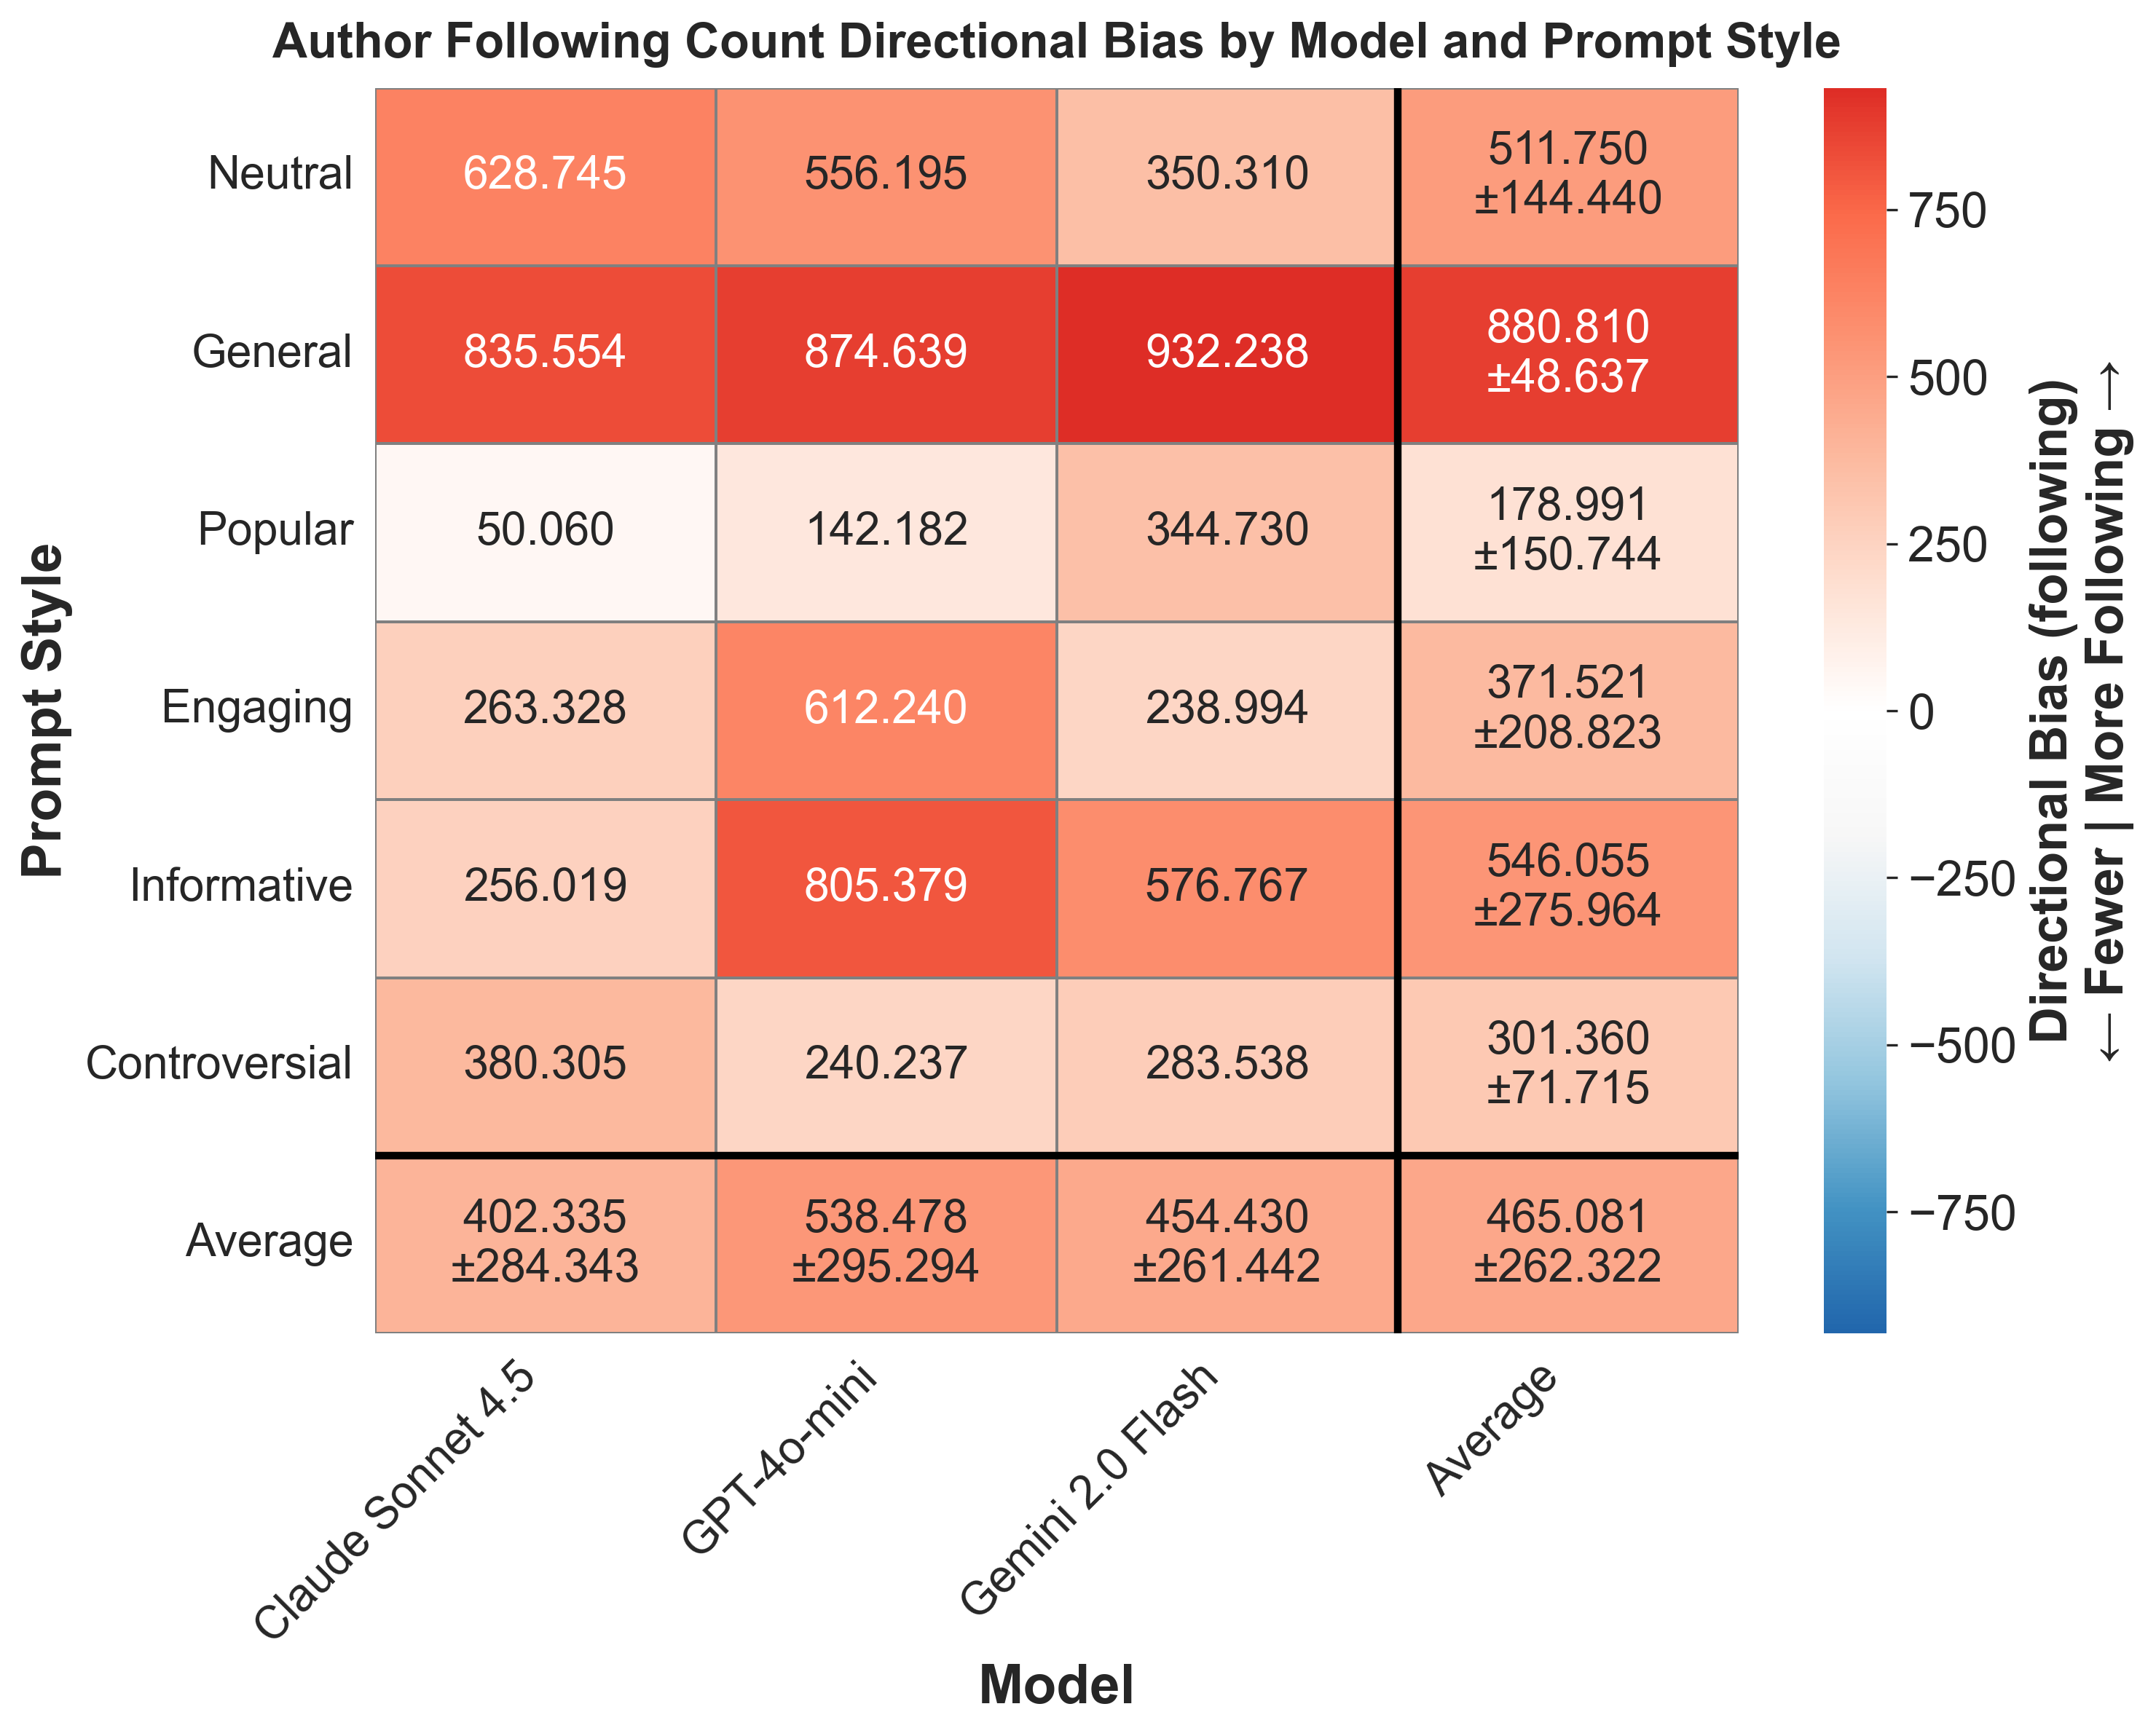

Data behind this chart, as committed beside it:
provider, prompt_style, mean_bias, std_bias, provider_label
anthropic, controversial, 380.3, , Claude Sonnet 4.5
anthropic, engaging, 263.3, , Claude Sonnet 4.5
anthropic, general, 835.6, , Claude Sonnet 4.5
anthropic, informative, 256, , Claude Sonnet 4.5
anthropic, neutral, 628.7, , Claude Sonnet 4.5
anthropic, popular, 50.06, , Claude Sonnet 4.5
gemini, controversial, 283.5, , Gemini 2.0 Flash
gemini, engaging, 239, , Gemini 2.0 Flash
gemini, general, 932.2, , Gemini 2.0 Flash
gemini, informative, 576.8, , Gemini 2.0 Flash
gemini, neutral, 350.3, , Gemini 2.0 Flash
gemini, popular, 344.7, , Gemini 2.0 Flash
openai, controversial, 240.2, , GPT-4o-mini
openai, engaging, 612.2, , GPT-4o-mini
openai, general, 874.6, , GPT-4o-mini
openai, informative, 805.4, , GPT-4o-mini
openai, neutral, 556.2, , GPT-4o-mini
openai, popular, 142.2, , GPT-4o-mini
